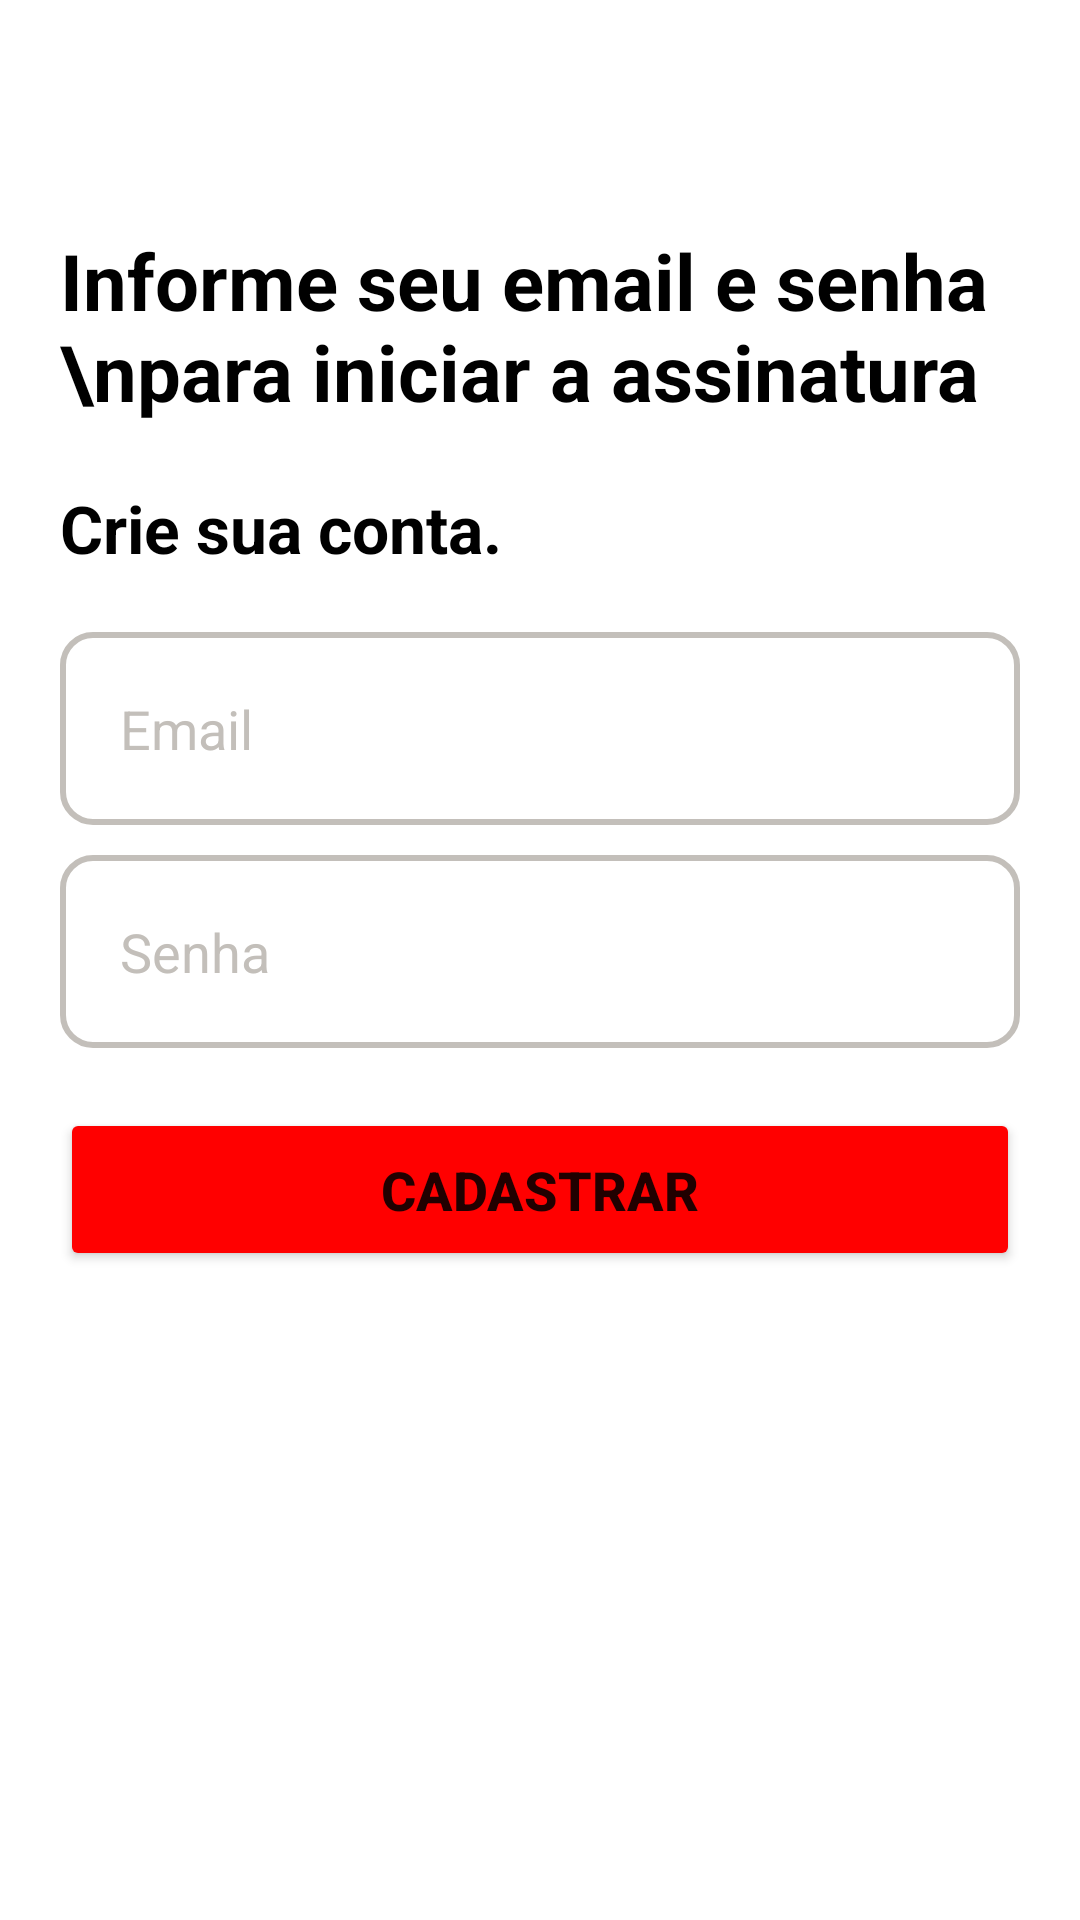

Android layout source for this screen:
<!-- AndroidManifest.xml: application theme Theme.NetflixCloneKotlin -->
<!-- res/layout/activity_cadastro.xml -->
<?xml version="1.0" encoding="utf-8"?>
<LinearLayout xmlns:android="http://schemas.android.com/apk/res/android"
    xmlns:app="http://schemas.android.com/apk/res-auto"
    xmlns:tools="http://schemas.android.com/tools"
    android:layout_width="match_parent"
    android:layout_height="match_parent"
    android:orientation="vertical"
    android:background="@color/white"
    tools:context=".CadastroActivity">

    <androidx.appcompat.widget.Toolbar
        android:id="@+id/toolbar_cadastro"
        android:layout_width="match_parent"
        android:layout_height="wrap_content"
        android:layout_marginStart="20dp"/>

    <TextView
        android:layout_width="wrap_content"
        android:layout_height="wrap_content"
        android:text="Informe seu email e senha \npara iniciar a assinatura"
        android:textColor="@color/black"
        android:textSize="26sp"
        android:textStyle="bold"
        android:textAllCaps="false"
        android:layout_margin="20dp"/>

    <TextView
        android:layout_width="wrap_content"
        android:layout_height="wrap_content"
        android:text="Crie sua conta."
        android:textColor="@color/black"
        android:textSize="22sp"
        android:textStyle="bold"
        android:textAllCaps="false"
        android:layout_marginStart="20dp"/>

    <EditText
        android:id="@+id/edit_email"
        android:layout_width="match_parent"
        android:layout_height="wrap_content"
        android:hint="Email"
        android:textColorHint="@color/gray"
        android:textColor="@color/black"
        android:textSize="18sp"
        android:background="@drawable/edit_text_cadastro"
        android:padding="20dp"
        android:maxLines="1"
        android:inputType="textEmailAddress"
        android:layout_marginStart="20dp"
        android:layout_marginEnd="20dp"
        android:layout_marginTop="20dp"/>

    <EditText
        android:id="@+id/edit_senha"
        android:layout_width="match_parent"
        android:layout_height="wrap_content"
        android:hint="Senha"
        android:textColorHint="@color/gray"
        android:textColor="@color/black"
        android:textSize="18sp"
        android:background="@drawable/edit_text_cadastro"
        android:padding="20dp"
        android:maxLines="1"
        android:inputType="numberPassword"
        android:layout_marginStart="20dp"
        android:layout_marginEnd="20dp"
        android:layout_marginTop="10dp"/>

    <Button
        android:id="@+id/bt_cadastrar"
        android:layout_width="match_parent"
        android:layout_height="wrap_content"
        android:text="CADASTRAR"
        android:textSize="18sp"
        android:textStyle="bold"
        android:backgroundTint="@color/red"
        android:padding="15dp"
        android:layout_margin="20dp"/>

    <TextView
        android:id="@+id/mensagem_erro"
        android:layout_width="wrap_content"
        android:layout_height="wrap_content"
        android:text=""
        android:textColor="@color/red"
        android:textSize="18sp"
        android:textStyle="bold"
        android:layout_gravity="center"/>

</LinearLayout>
<!-- resources referenced by this layout -->
<resources>
  <color name="black">#FF000000</color>
  <color name="gray">#C3BFBA</color>
  <color name="red">#FF0000</color>
  <color name="white">#FFFFFFFF</color>
  <!-- drawable edit_text_cadastro (drawable) -->
  <?xml version="1.0" encoding="utf-8"?>
  <shape xmlns:android="http://schemas.android.com/apk/res/android">
      <solid android:color="@color/white"/>
      <stroke android:color="@color/gray" android:width="2dp"/>
      <corners android:radius="10dp"/>
  
  </shape>
  <style name="Theme.NetflixCloneKotlin" parent="Theme.MaterialComponents.DayNight.DarkActionBar">
          
          <item name="colorPrimary">@color/black</item>
          <item name="colorPrimaryVariant">@color/black</item>
          <item name="colorOnPrimary">@color/white</item>
          
          <item name="colorSecondary">@color/teal_200</item>
          <item name="colorSecondaryVariant">@color/teal_700</item>
          <item name="colorOnSecondary">@color/black</item>
          
          <item name="android:statusBarColor" tools:targetApi="l">?attr/colorPrimaryVariant</item>
          
      </style>
  <color name="teal_200">#FF03DAC5</color>
  <color name="teal_700">#FF018786</color>
</resources>
